Run: headless pygame with SDL's dummy video driver; simulated clock (each Clock.tick advances the game by its frame time, no real sleeping); random seed 0; keys injected as events and as key.get_pressed() state; no mouse input.
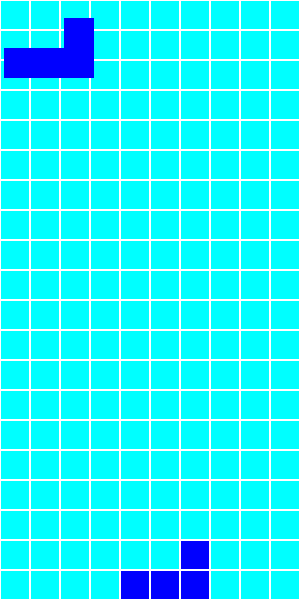
Frame 1 of 1 · flips 1–60 · no input (game ended)

The pygame program that drew these frames:

import pygame
import random
import sys

# Initialize pygame
pygame.init()

# Constants
SCREEN_WIDTH = 300
SCREEN_HEIGHT = 600
BLOCK_SIZE = 30
FPS = 10

# Colors
WHITE = (255, 255, 255)
BLUE = (0, 0, 255)
CYAN = (0, 255, 255)
ORANGE = (255, 165, 0)
YELLOW = (255, 255, 0)
GREEN = (0, 255, 0)
RED = (255, 0, 0)
PURPLE = (128, 0, 128)
LIGHT_BLUE = (0, 128, 255)

COLORS = [CYAN, BLUE, ORANGE, YELLOW, GREEN, RED, PURPLE]

# Tetriminos shapes
TETRIMINOS = [
    [[1, 1, 1, 1]],  # I
    [[1, 1, 1],
     [0, 1, 0]],     # T
    [[1, 1],
     [1, 1]],        # O
    [[0, 1, 1],
     [1, 1, 0]],     # S
    [[1, 1, 0],
     [0, 1, 1]],     # Z
    [[1, 0, 0],
     [1, 1, 1]],     # J
    [[0, 0, 1],
     [1, 1, 1]],     # L
]

# Game settings
screen = pygame.display.set_mode((SCREEN_WIDTH, SCREEN_HEIGHT))
pygame.display.set_caption("Tetris")

# Helper functions
def check_collision(board, shape, offset):
    off_x, off_y = offset
    for y, row in enumerate(shape):
        for x, cell in enumerate(row):
            if cell:
                try:
                    if board[y + off_y][x + off_x]:
                        return True
                except IndexError:
                    return True
                except Exception:
                    return True
    return False

def rotate_shape(shape):
    return [list(row) for row in zip(*shape[::-1])]

def clear_lines(board):
    new_board = [row for row in board if not all(cell == 0 for cell in row)]
    lines_cleared = len(board) - len(new_board)
    new_board = [[0] * (SCREEN_WIDTH // BLOCK_SIZE) for _ in range(lines_cleared)] + new_board
    return new_board, lines_cleared

# Game class
class Tetris:
    def __init__(self):
        self.board = [[0] * (SCREEN_WIDTH // BLOCK_SIZE) for _ in range(SCREEN_HEIGHT // BLOCK_SIZE)]
        self.gameover = False
        self.score = 0
        self.current_tetrimino = None
        self.current_position = None
        self.next_tetrimino = random.choice(TETRIMINOS)
        self.clock = pygame.time.Clock()

    def new_tetrimino(self):
        self.current_tetrimino = self.next_tetrimino
        self.current_position = [SCREEN_WIDTH // BLOCK_SIZE // 2 - len(self.current_tetrimino[0]) // 2, 0]
        self.next_tetrimino = random.choice(TETRIMINOS)
        if check_collision(self.board, self.current_tetrimino, self.current_position):
            self.gameover = True

    def move_tetrimino(self, dx, dy):
        new_position = [self.current_position[0] + dx, self.current_position[1] + dy]
        if not self.gameover and not check_collision(self.board, self.current_tetrimino, new_position):
            self.current_position = new_position
        elif dy > 0 and not self.gameover:
            self.lock_tetrimino()

    def lock_tetrimino(self):
        off_x, off_y = self.current_position
        for y, row in enumerate(self.current_tetrimino):
            for x, cell in enumerate(row):
                if cell:
                    self.board[off_y + y][off_x + x] = cell
        self.board, lines_cleared = clear_lines(self.board)
        self.score += lines_cleared * 100
        if check_collision(self.board, self.current_tetrimino, self.current_position):
            self.gameover = True
        else:
            self.new_tetrimino()

    def rotate_tetrimino(self):
        rotated = rotate_shape(self.current_tetrimino)
        if not check_collision(self.board, rotated, self.current_position):
            self.current_tetrimino = rotated

    def draw(self):
        if self.gameover:
            screen.fill((0, 0, 0))
        draw_board(self.board)
        draw_shape(self.current_tetrimino, self.current_position)
        pygame.display.update()

    def run(self):
        self.new_tetrimino()
        while not self.gameover:
            self.clock.tick(FPS)
            self.handle_input()
            if not self.gameover:
                self.move_tetrimino(0, 1)
                self.draw()

    def handle_input(self):
        key_actions = {
            pygame.K_LEFT: lambda: self.move_tetrimino(-1, 0),
            pygame.K_RIGHT: lambda: self.move_tetrimino(1, 0),
            pygame.K_DOWN: lambda: self.move_tetrimino(0, 1),
            pygame.K_UP: lambda: self.rotate_tetrimino()
        }

        for event in pygame.event.get():
            if event.type == pygame.QUIT:
                self.gameover = True
                return
            if event.type == pygame.KEYDOWN and not self.gameover:
                if event.key in key_actions:
                    key_actions[event.key]()

def draw_board(board):
    for y, row in enumerate(board):
        for x, cell in enumerate(row):
            if 0 <= cell < len(COLORS):
                pygame.draw.rect(screen, COLORS[cell], (x * BLOCK_SIZE, y * BLOCK_SIZE, BLOCK_SIZE, BLOCK_SIZE))
            pygame.draw.rect(screen, WHITE, (x * BLOCK_SIZE, y * BLOCK_SIZE, BLOCK_SIZE, BLOCK_SIZE), 1)

def draw_shape(shape, offset):
    off_x, off_y = offset
    for y, row in enumerate(shape):
        for x, cell in enumerate(row):
            if cell:
                pygame.draw.rect(screen, COLORS[shape[y][x]], (off_x + x * BLOCK_SIZE, off_y + y * BLOCK_SIZE, BLOCK_SIZE, BLOCK_SIZE))

if __name__ == "__main__":
    game = Tetris()
    game.run()
    pygame.quit()
    sys.exit(0)
